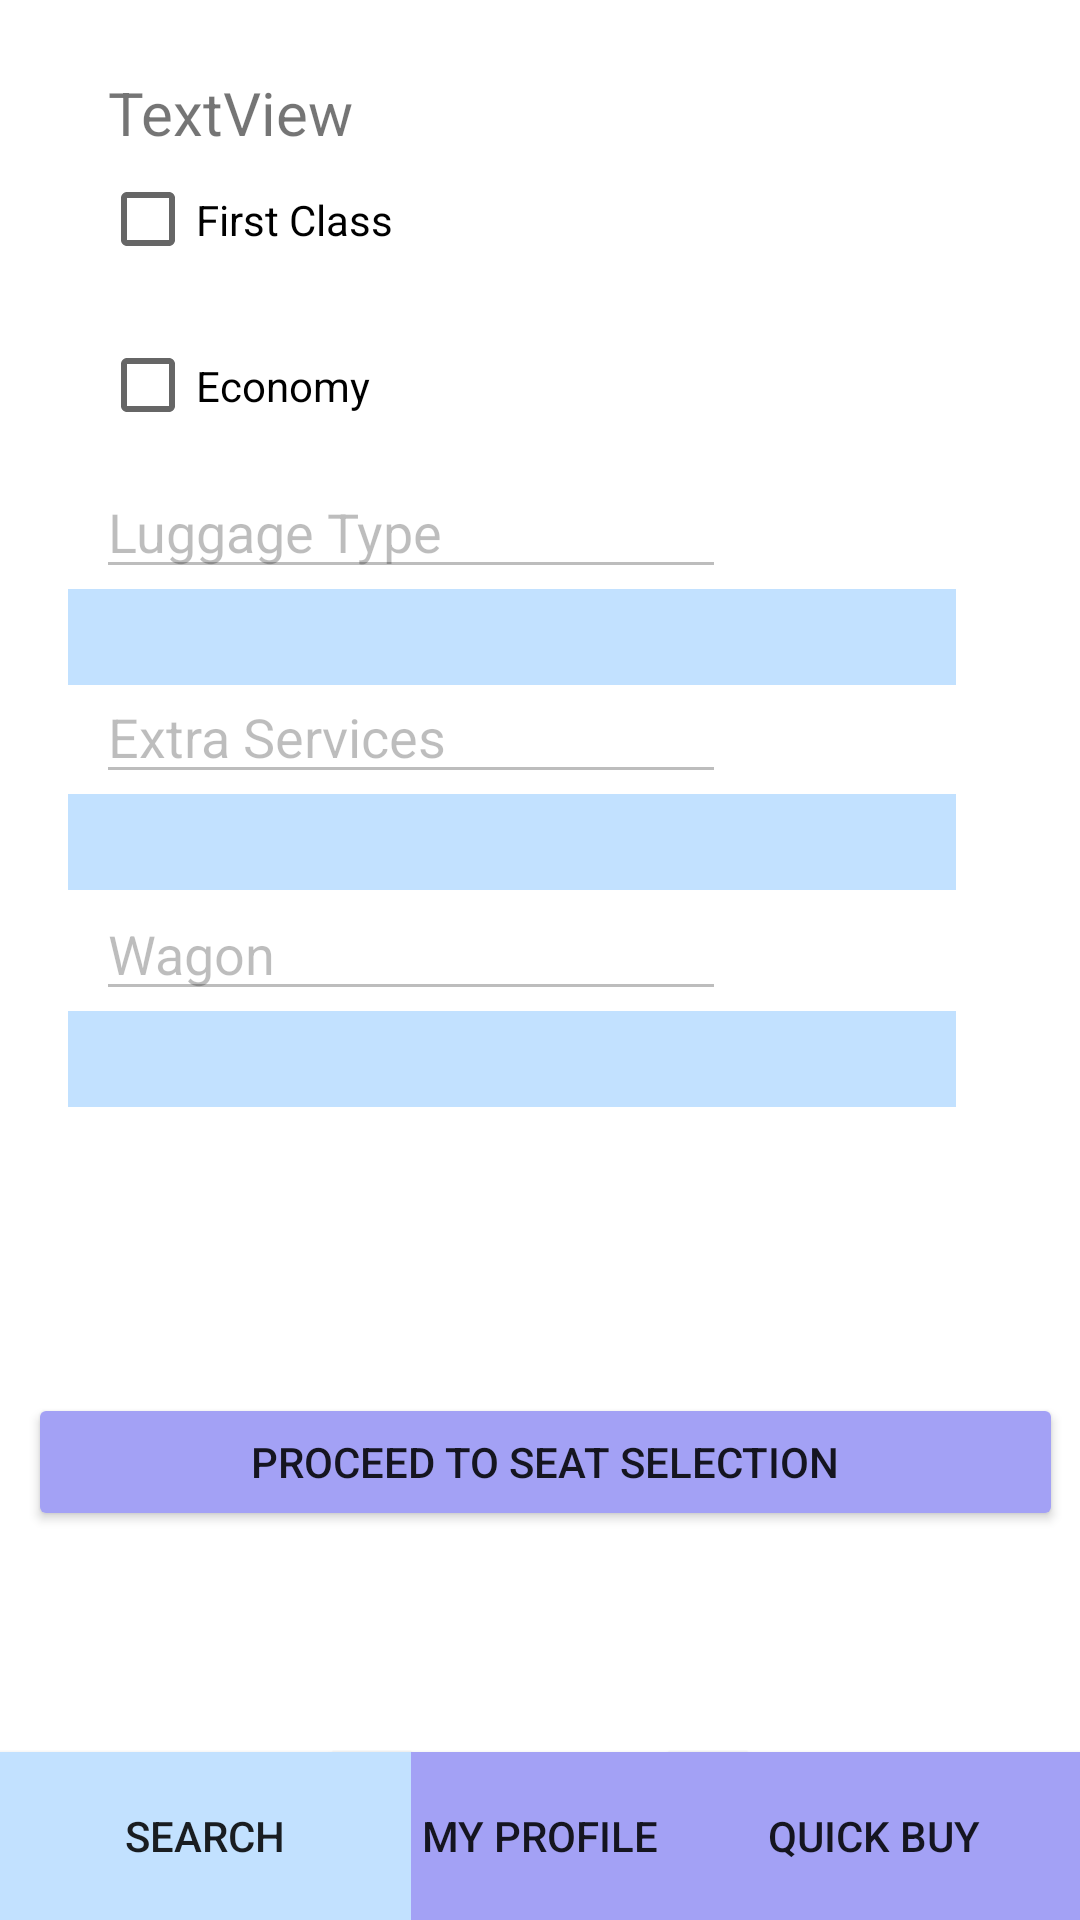

Reconstruct the res/layout file that produces this screen, plus the resources it refers to.
<!-- AndroidManifest.xml: application theme Theme.AdminPanelNew -->
<!-- res/layout/activity_ticket_operator.xml -->
<?xml version="1.0" encoding="utf-8"?>
<androidx.constraintlayout.widget.ConstraintLayout xmlns:android="http://schemas.android.com/apk/res/android"
    xmlns:app="http://schemas.android.com/apk/res-auto"
    xmlns:tools="http://schemas.android.com/tools"
    android:layout_width="match_parent"
    android:layout_height="match_parent"
    tools:context=".TicketOperator">

    <Button
        android:id="@+id/bottomProfile"
        android:layout_width="138dp"
        android:layout_height="56dp"
        android:background="@color/lilac"
        android:backgroundTint="#A3A1F5"
        android:text="My Profile"
        app:layout_constraintBottom_toBottomOf="parent"
        app:layout_constraintEnd_toStartOf="@+id/bottomQuickBuy"
        app:layout_constraintStart_toEndOf="@+id/bottomSearch" />

    <CheckBox
        android:id="@+id/economyCheck"
        android:layout_width="123dp"
        android:layout_height="51dp"
        android:text="@string/economy"
        app:layout_constraintBottom_toBottomOf="parent"
        app:layout_constraintEnd_toEndOf="parent"
        app:layout_constraintHorizontal_bias="0.14"
        app:layout_constraintStart_toStartOf="parent"
        app:layout_constraintTop_toTopOf="parent"
        app:layout_constraintVertical_bias="0.175" />

    <CheckBox
        android:id="@+id/firstClassCheck"
        android:layout_width="123dp"
        android:layout_height="51dp"
        android:text="@string/first_class"
        app:layout_constraintBottom_toBottomOf="parent"
        app:layout_constraintEnd_toEndOf="parent"
        app:layout_constraintHorizontal_bias="0.14"
        app:layout_constraintStart_toStartOf="parent"
        app:layout_constraintTop_toTopOf="parent"
        app:layout_constraintVertical_bias="0.081" />

    <Spinner
        android:id="@+id/ExtraServices"
        android:layout_width="296dp"
        android:layout_height="32dp"
        android:background="#C2E1FF"
        app:layout_constraintBottom_toBottomOf="parent"
        app:layout_constraintEnd_toEndOf="parent"
        app:layout_constraintHorizontal_bias="0.356"
        app:layout_constraintStart_toStartOf="parent"
        app:layout_constraintTop_toBottomOf="@+id/economyCheck"
        app:layout_constraintVertical_bias="0.244" />

    <Spinner
        android:id="@+id/LuggageType"
        android:layout_width="296dp"
        android:layout_height="32dp"
        android:background="#C2E1FF"
        app:layout_constraintBottom_toBottomOf="parent"
        app:layout_constraintEnd_toEndOf="parent"
        app:layout_constraintHorizontal_bias="0.356"
        app:layout_constraintStart_toStartOf="parent"
        app:layout_constraintTop_toBottomOf="@+id/economyCheck"
        app:layout_constraintVertical_bias="0.093" />

    <Spinner
        android:id="@+id/WagonSelection"
        android:layout_width="296dp"
        android:layout_height="32dp"
        android:background="#C2E1FF"
        app:layout_constraintBottom_toBottomOf="parent"
        app:layout_constraintEnd_toEndOf="parent"
        app:layout_constraintHorizontal_bias="0.356"
        app:layout_constraintStart_toStartOf="parent"
        app:layout_constraintTop_toBottomOf="@+id/economyCheck"
        app:layout_constraintVertical_bias="0.403" />

    <Button
        android:id="@+id/proceedToSeatSelection"
        android:layout_width="345dp"
        android:layout_height="46dp"
        android:backgroundTint="#A3A1F5"
        android:text="@string/proceed_to_seat_selection"
        app:layout_constraintBottom_toBottomOf="parent"
        app:layout_constraintEnd_toEndOf="parent"
        app:layout_constraintHorizontal_bias="0.621"
        app:layout_constraintStart_toStartOf="parent"
        app:layout_constraintTop_toBottomOf="@+id/WagonSelection"
        app:layout_constraintVertical_bias="0.424" />

    <Button
        android:id="@+id/bottomQuickBuy"
        android:layout_width="137dp"
        android:layout_height="56dp"
        android:background="@color/lilac"
        android:backgroundTint="#A3A1F5"
        android:text="Quick Buy"
        app:layout_constraintBottom_toBottomOf="parent"
        app:layout_constraintEnd_toEndOf="parent" />

    <Button
        android:id="@+id/bottomSearch"
        android:layout_width="137dp"
        android:layout_height="56dp"
        android:background="@color/baby_blue"
        android:backgroundTint="#C2E1FF"
        android:text="Search"
        app:backgroundTint="@color/baby_blue"
        app:layout_constraintBottom_toBottomOf="parent"
        app:layout_constraintStart_toStartOf="parent" />

    <TextView
        android:id="@+id/textView6"
        android:layout_width="wrap_content"
        android:layout_height="wrap_content"
        android:layout_marginStart="36dp"
        android:layout_marginLeft="36dp"
        android:layout_marginTop="24dp"
        android:editable="false"
        android:text="TextView"
        android:textSize="20sp"
        app:layout_constraintStart_toStartOf="parent"
        app:layout_constraintTop_toTopOf="parent" />

    <EditText
        android:id="@+id/editTextTextPersonName6"
        android:layout_width="wrap_content"
        android:layout_height="wrap_content"
        android:layout_marginStart="32dp"
        android:ems="10"
        android:inputType="textPersonName"
        android:enabled="false"
        android:text="Wagon"
        app:layout_constraintBottom_toTopOf="@+id/WagonSelection"
        app:layout_constraintStart_toStartOf="parent" />

    <EditText
        android:id="@+id/editTextTextPersonName8"
        android:layout_width="wrap_content"
        android:layout_height="wrap_content"
        android:layout_marginStart="32dp"
        android:ems="10"
        android:inputType="textPersonName"
        android:enabled="false"
        android:text="Luggage Type"
        app:layout_constraintBottom_toTopOf="@+id/LuggageType"
        app:layout_constraintStart_toStartOf="parent" />

    <EditText
        android:id="@+id/editTextTextPersonName7"
        android:layout_width="wrap_content"
        android:layout_height="wrap_content"
        android:layout_marginStart="32dp"
        android:ems="10"
        android:inputType="textPersonName"
        android:enabled="false"
        android:text="Extra Services"
        app:layout_constraintBottom_toTopOf="@+id/ExtraServices"
        app:layout_constraintStart_toStartOf="parent" />

</androidx.constraintlayout.widget.ConstraintLayout>
<!-- resources referenced by this layout -->
<resources>
  <color name="baby_blue">#C2E1FF</color>
  <color name="lilac">#A3A1F5</color>
  <string name="economy">Economy</string>
  <string name="first_class">First Class</string>
  <string name="proceed_to_seat_selection">Proceed to Seat Selection</string>
  <style name="Theme.AdminPanelNew" parent="Theme.MaterialComponents.DayNight.DarkActionBar">
          
          <item name="colorPrimary">@color/purple_500</item>
          <item name="colorPrimaryVariant">@color/purple_700</item>
          <item name="colorOnPrimary">@color/white</item>
          
          <item name="colorSecondary">@color/teal_200</item>
          <item name="colorSecondaryVariant">@color/teal_700</item>
          <item name="colorOnSecondary">@color/black</item>
          
          <item name="android:statusBarColor" tools:targetApi="l">?attr/colorPrimaryVariant</item>
          
      </style>
  <color name="purple_500">#A3A1F5</color>
  <color name="purple_700">#FF3700B3</color>
  <color name="white">#FFFFFFFF</color>
  <color name="teal_200">#FF03DAC5</color>
  <color name="teal_700">#FF018786</color>
  <color name="black">#FF000000</color>
</resources>
